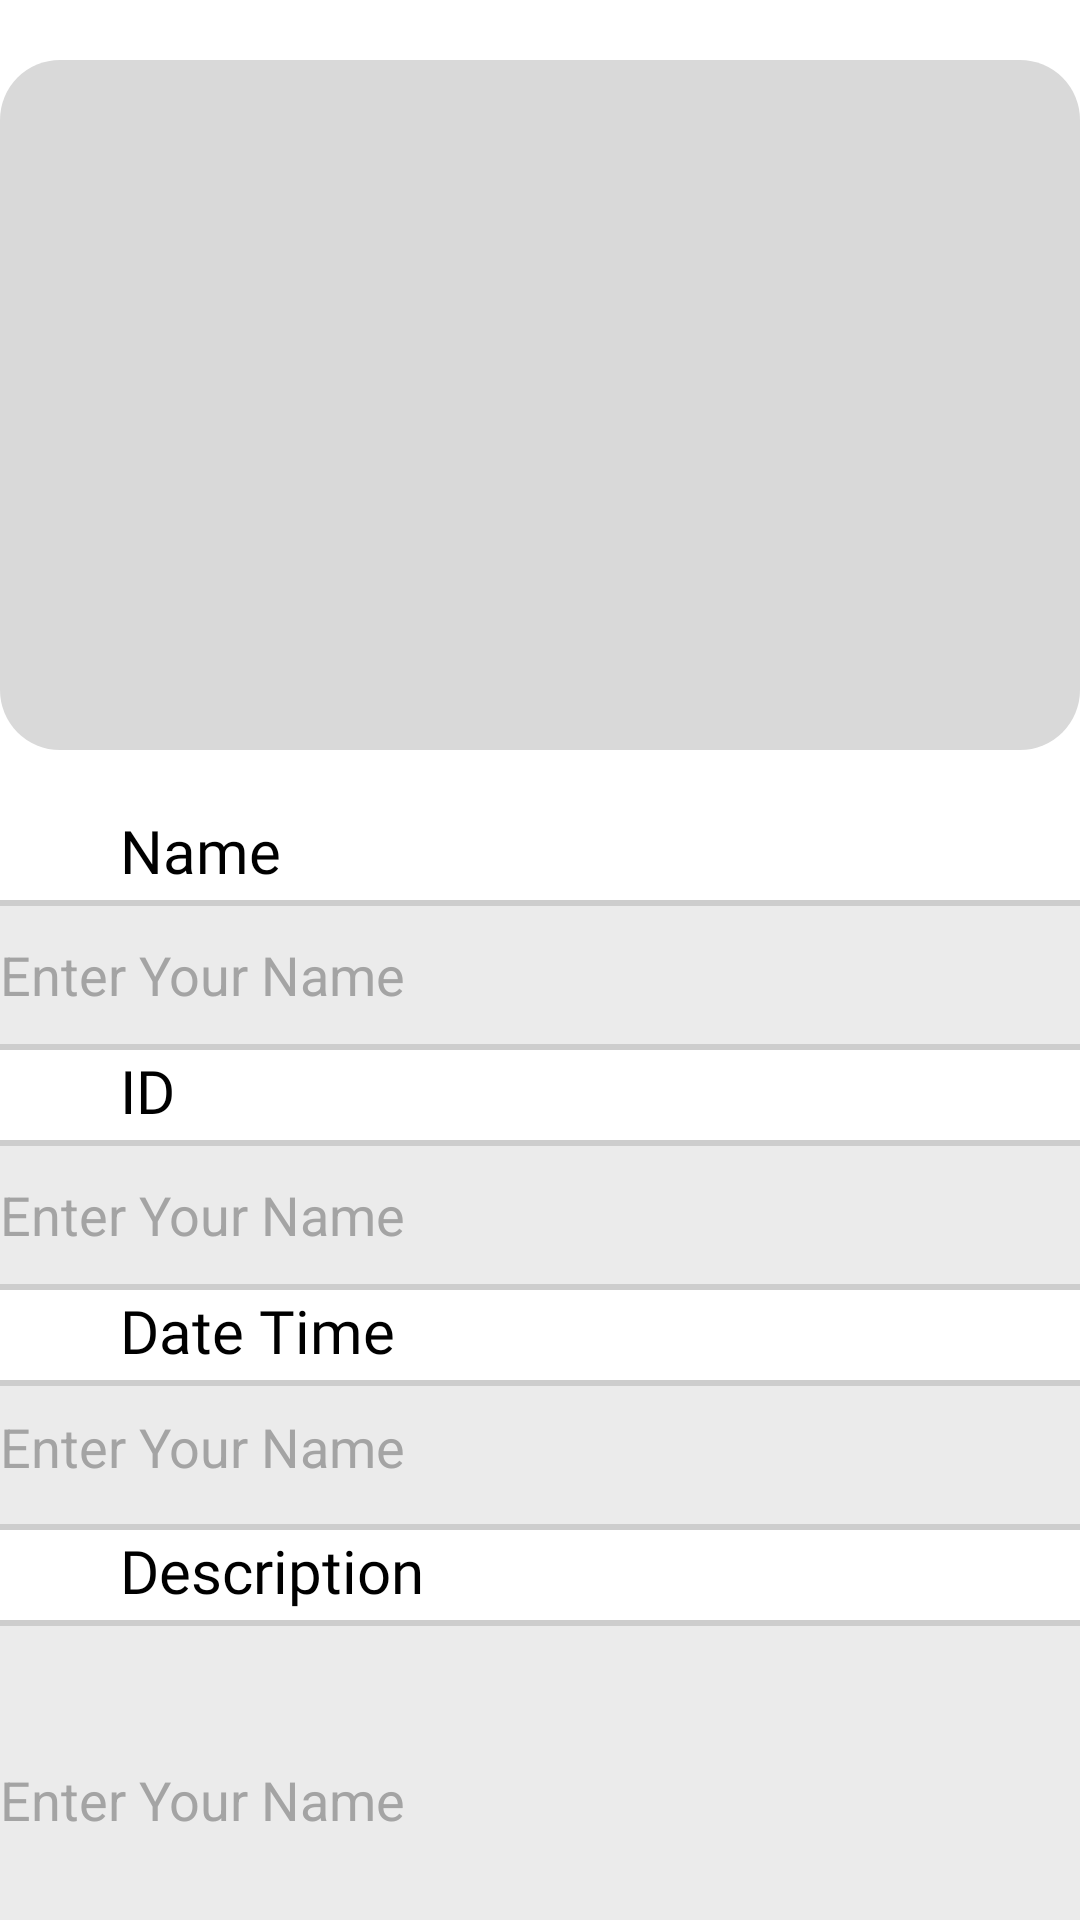

Here is an Android app screen rendered from its layout file. Give the layout XML and the strings, colors and styles it references.
<!-- AndroidManifest.xml: application theme Theme.AUB -->
<!-- res/layout/activity_upload_hw.xml -->
<?xml version="1.0" encoding="utf-8"?>
<RelativeLayout xmlns:android="http://schemas.android.com/apk/res/android"
    xmlns:app="http://schemas.android.com/apk/res-auto"
    xmlns:tools="http://schemas.android.com/tools"
    android:id="@+id/main"
    android:layout_width="match_parent"
    android:layout_height="match_parent"
    tools:context=".Upload_hw"
    android:background="@color/white"
    >

    <ImageView
        android:id="@+id/uploadimage"
        android:layout_width="360dp"
        android:layout_height="230dp"
        android:layout_centerHorizontal="true"
        android:layout_marginTop="20dp"
        android:background="@drawable/curve"
        />

    <LinearLayout
        android:id="@+id/linear1"
        android:layout_width="match_parent"
        android:layout_height="wrap_content"
        android:layout_below="@+id/uploadimage"
        android:orientation="vertical"
        android:layout_marginTop="20dp"
        >
        <TextView
            android:layout_width="wrap_content"
            android:layout_height="wrap_content"
            android:text="Name"
            android:textSize="20sp"
            android:fontFamily="@font/robotofont"
            android:layout_marginStart="40sp"
            android:textColor="@color/black"
            />

        <EditText
            android:id="@+id/edtname"
            android:layout_width="380dp"
            android:layout_height="50dp"
            android:layout_gravity="center"
            android:layout_marginTop="3dp"
            android:alpha="0.8"
            android:background="@drawable/edt_enter"
            android:hint="Enter Your Name"
            android:padding="10dp"
            android:textColor="@color/black"
            android:textColorHint="@color/insider" />

        <TextView
            android:layout_width="wrap_content"
            android:layout_height="wrap_content"
            android:text="ID"
            android:textSize="20sp"
            android:fontFamily="@font/robotofont"
            android:layout_marginStart="40sp"
            android:textColor="@color/black"
            />

        <EditText
            android:id="@+id/edtid"
            android:layout_width="380dp"
            android:layout_height="50dp"
            android:layout_gravity="center"
            android:layout_marginTop="3dp"
            android:alpha="0.8"
            android:background="@drawable/edt_enter"
            android:hint="Enter Your Name"
            android:padding="10dp"
            android:textColor="@color/black"
            android:textColorHint="@color/insider" />
        <TextView
            android:layout_width="wrap_content"
            android:layout_height="wrap_content"
            android:text="Date Time"
            android:textSize="20sp"
            android:fontFamily="@font/robotofont"
            android:layout_marginStart="40sp"
            android:textColor="@color/black"
            />

        <EditText
            android:id="@+id/datetime"
            android:layout_width="380dp"
            android:layout_height="50dp"
            android:layout_gravity="center"
            android:layout_marginTop="3dp"
            android:alpha="0.8"
            android:background="@drawable/edt_enter"
            android:gravity="start"
            android:hint="Enter Your Name"
            android:padding="10dp"
            android:textColor="@color/black"
            android:textColorHint="@color/insider"
            />

        <TextView
            android:layout_width="wrap_content"
            android:layout_height="wrap_content"
            android:text="Description"
            android:textSize="20sp"
            android:fontFamily="@font/robotofont"
            android:layout_marginStart="40sp"
            android:textColor="@color/black"
            />

        <EditText
            android:id="@+id/des"
            android:layout_width="380dp"
            android:layout_height="120dp"
            android:layout_gravity="center"
            android:layout_marginTop="3dp"
            android:alpha="0.8"
            android:background="@drawable/edt_enter"
            android:hint="Enter Your Name"
            android:padding="10dp"
            android:textColor="@color/black"
            android:textColorHint="@color/insider" />
    </LinearLayout>

    <androidx.appcompat.widget.AppCompatButton
        android:id="@+id/btnsave"
        android:layout_width="100dp"
        android:layout_height="40dp"
        android:layout_below="@+id/linear1"
        android:layout_alignParentEnd="true"
        android:layout_marginTop="20dp"
        android:layout_marginEnd="20dp"
        android:background="@drawable/curved_btn"
        android:text="Submit"
        android:textSize="16sp"
        android:textColor="@color/white"
        android:fontFamily="@font/robotofont"
        android:backgroundTint="@color/main"
        />




</RelativeLayout>
<!-- resources referenced by this layout -->
<resources>
  <color name="black">#FF000000</color>
  <color name="insider">#8E8E8E</color>
  <color name="main">#143C6D</color>
  <color name="white">#FFFFFF</color>
  <!-- drawable curve (drawable) -->
  <?xml version="1.0" encoding="utf-8"?>
  <shape xmlns:android="http://schemas.android.com/apk/res/android"
      android:shape="rectangle">
  
      <solid android:color="#D9D9D9" />
  
      <corners
          android:topLeftRadius="20dp"
          android:topRightRadius="20dp"
          android:bottomLeftRadius="20dp"
          android:bottomRightRadius="20dp" />
  </shape>
  <!-- drawable curved_btn (drawable) -->
  <?xml version="1.0" encoding="utf-8"?>
  <shape xmlns:android="http://schemas.android.com/apk/res/android"
      android:shape="rectangle">
  
      <solid android:color="#FFFFFF"/>
  
      <corners android:radius="10dp"/>
  
      <stroke
          android:width="1dp"
          android:color="#CCCCCC"/>
  </shape>
  <!-- drawable edt_enter (drawable) -->
  <?xml version="1.0" encoding="utf-8"?>
  <shape xmlns:android="http://schemas.android.com/apk/res/android"
      android:shape="rectangle">
  
      <solid
          android:color="#E7E7E7" />
      <stroke
          android:width="2dp"
          android:color="#C1C1C1" />
      <corners android:radius="9dp" />
  </shape>
  <style name="Theme.AUB" parent="Base.Theme.AUB" />
  <style name="Base.Theme.AUB" parent="Theme.Material3.DayNight.NoActionBar">
          
          
      </style>
</resources>
